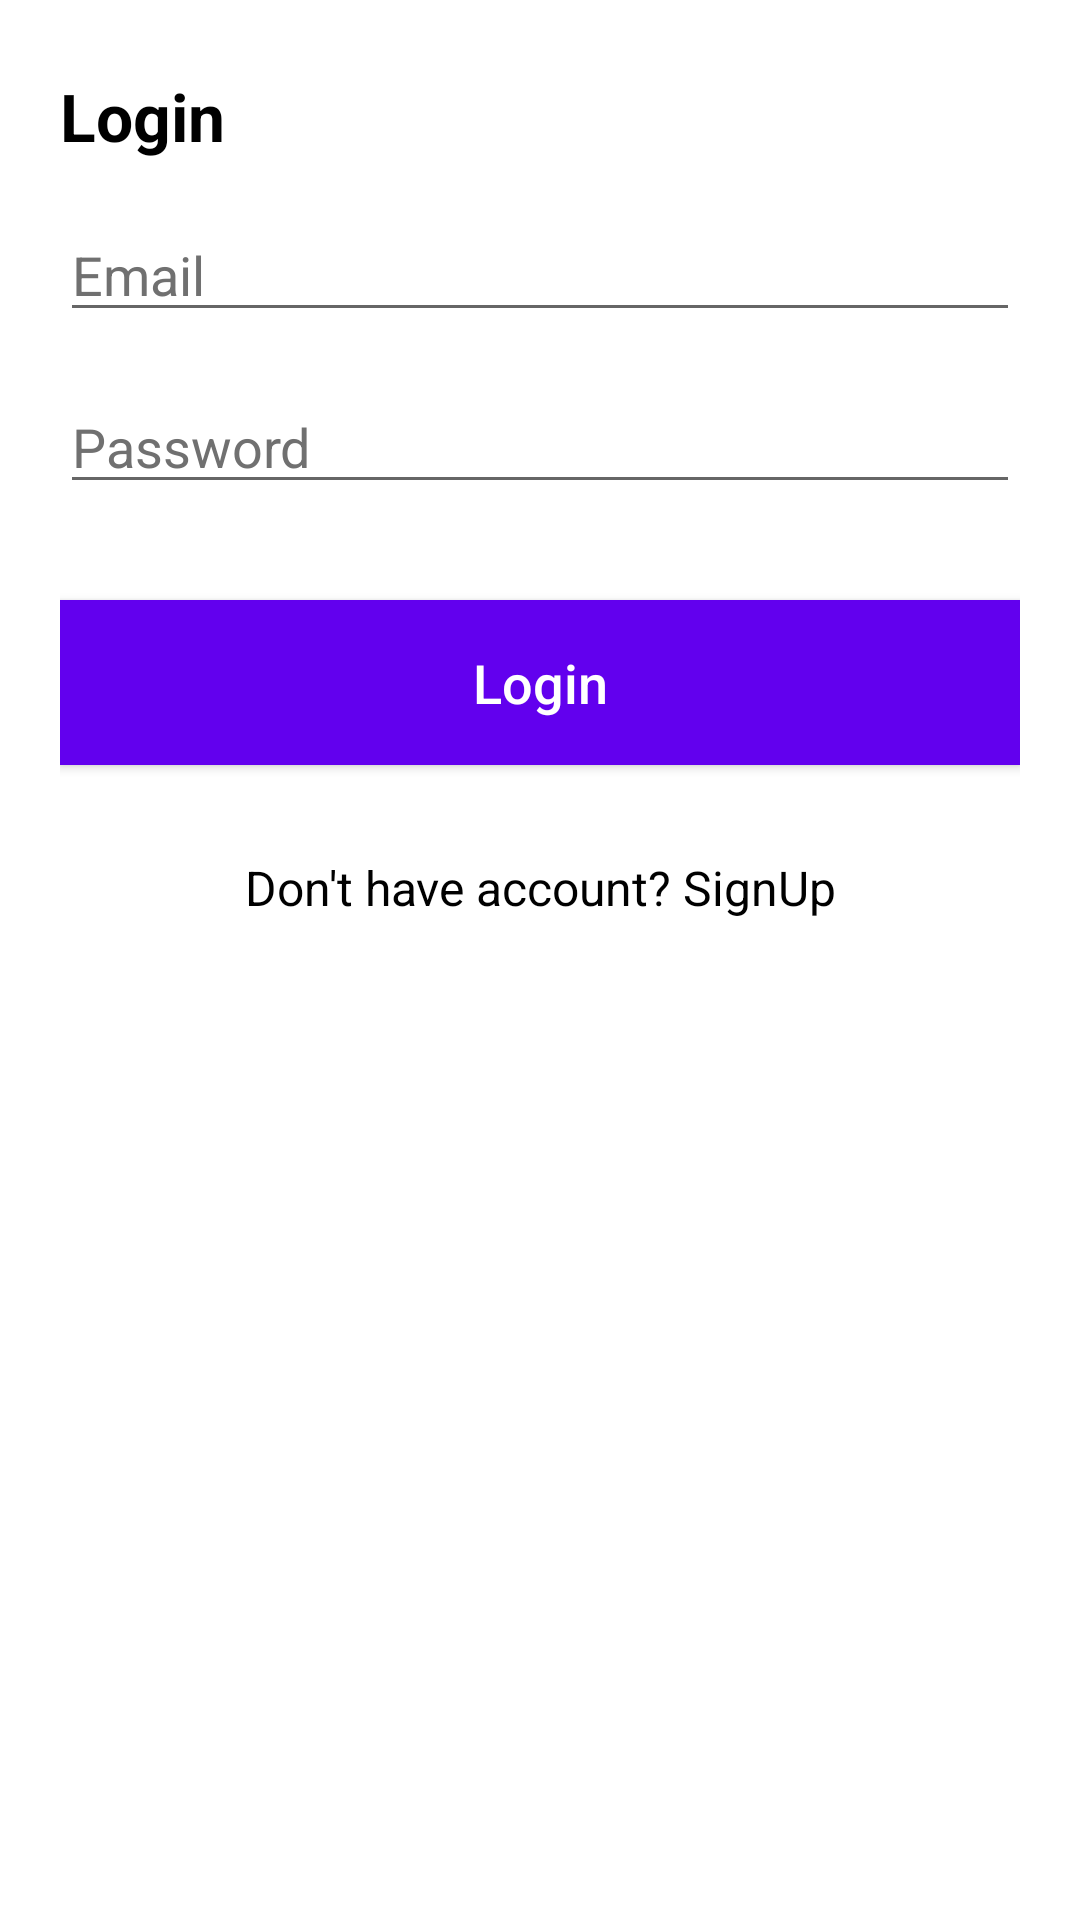

Write the Android layout XML for this screen, with the resource values it uses.
<!-- AndroidManifest.xml: application theme Theme.TaskNitinTyagi -->
<!-- res/layout/activity_login.xml -->
<?xml version="1.0" encoding="utf-8"?>
<layout xmlns:android="http://schemas.android.com/apk/res/android"
    xmlns:app="http://schemas.android.com/apk/res-auto"
    xmlns:tools="http://schemas.android.com/tools">

    <data>

        <import type="android.view.View" />

        <variable
            name="viewModel"
            type="com.app.tasknitintyagi.viewModel.LoginViewModel" />

    </data>

    <androidx.constraintlayout.widget.ConstraintLayout
        android:layout_width="match_parent"
        android:layout_height="match_parent"
        android:background="@color/white"
        tools:context=".ui.LoginActivity">

        <androidx.constraintlayout.widget.ConstraintLayout
            android:layout_width="match_parent"
            android:layout_height="0dp"
            app:layout_constraintTop_toTopOf="parent"
            app:layout_constraintLeft_toLeftOf="parent"
            app:layout_constraintRight_toRightOf="parent">

            <ScrollView
                android:layout_width="match_parent"
                android:layout_height="match_parent"
                android:scrollbars="none">

                <androidx.constraintlayout.widget.ConstraintLayout
                    android:id="@+id/constraintLayout"
                    android:layout_width="match_parent"
                    android:layout_height="wrap_content"
                    android:layout_marginHorizontal="20dp"
                    app:layout_constraintEnd_toEndOf="parent"
                    app:layout_constraintStart_toStartOf="parent"
                    app:layout_constraintTop_toTopOf="parent">

                    <TextView
                        android:id="@+id/tvLogin"
                        android:layout_width="wrap_content"
                        android:layout_height="wrap_content"
                        android:layout_marginTop="24dp"
                        android:text="@string/login"
                        android:textColor="@color/black"
                        android:textSize="22sp"
                        android:textStyle="bold"
                        app:layout_constraintStart_toStartOf="parent"
                        app:layout_constraintTop_toTopOf="parent" />


                    <EditText
                        android:id="@+id/etEmail"
                        android:layout_width="0dp"
                        android:layout_height="wrap_content"
                        android:layout_marginTop="16dp"
                        android:hint="@string/email"
                        android:inputType="textEmailAddress"
                        android:maxLength="30"
                        android:textColor="@color/color_black_light"
                        android:textColorHint="@color/color_black_light"
                        app:layout_constraintEnd_toEndOf="parent"
                        app:layout_constraintStart_toStartOf="parent"
                        app:layout_constraintTop_toBottomOf="@id/tvLogin"/>


                    <EditText
                        android:id="@+id/etPassword"
                        android:layout_width="0dp"
                        android:layout_height="wrap_content"
                        android:layout_marginTop="16dp"
                        android:hint="@string/password"
                        android:inputType="textPassword"
                        android:maxLength="10"
                        android:textColor="@color/color_black_light"
                        android:textColorHint="@color/color_black_light"
                        app:layout_constraintEnd_toEndOf="parent"
                        app:layout_constraintStart_toStartOf="parent"
                        app:layout_constraintTop_toBottomOf="@id/etEmail">

                    </EditText>

                    <androidx.appcompat.widget.AppCompatButton
                        android:id="@+id/btnLogin"
                        android:layout_width="0dp"
                        android:layout_height="55dp"
                        android:layout_marginTop="32dp"
                        android:background="@color/purple_500"
                        android:text="@string/login"
                        android:textAllCaps="false"
                        android:textColor="@color/white"
                        android:textSize="18sp"
                        app:layout_constraintEnd_toEndOf="parent"
                        app:layout_constraintStart_toStartOf="parent"
                        app:layout_constraintTop_toBottomOf="@id/etPassword"/>

                   <TextView
                       android:id="@+id/signUpText"
                       android:layout_width="wrap_content"
                       android:layout_height="wrap_content"
                       app:layout_constraintEnd_toEndOf="parent"
                       app:layout_constraintStart_toStartOf="parent"
                       app:layout_constraintTop_toBottomOf="@id/btnLogin"
                       android:layout_marginTop="30dp"
                       android:text="@string/don_t_have_account_signup"
                       android:textSize="16sp"
                       android:textColor="@color/black"
                       />

                </androidx.constraintlayout.widget.ConstraintLayout>

            </ScrollView>

        </androidx.constraintlayout.widget.ConstraintLayout>


    </androidx.constraintlayout.widget.ConstraintLayout>

</layout>
<!-- resources referenced by this layout -->
<resources>
  <color name="black">#FF000000</color>
  <color name="color_black_light">#707070</color>
  <color name="purple_500">#FF6200EE</color>
  <color name="white">#FFFFFFFF</color>
  <string name="don_t_have_account_signup">Don\'t have account? SignUp</string>
  <string name="email">Email</string>
  <string name="login">Login</string>
  <string name="password">Password</string>
  <style name="Theme.TaskNitinTyagi" parent="Theme.MaterialComponents.Light.NoActionBar">
          
          <item name="colorPrimary">@color/purple_500</item>
          <item name="colorPrimaryVariant">@color/purple_700</item>
          <item name="colorOnPrimary">@color/white</item>
          
          <item name="colorSecondary">@color/teal_200</item>
          <item name="colorSecondaryVariant">@color/teal_700</item>
          <item name="colorOnSecondary">@color/black</item>
          
          <item name="android:statusBarColor" tools:targetApi="l">?attr/colorPrimaryVariant</item>
          
      </style>
  <color name="purple_700">#FF3700B3</color>
  <color name="teal_200">#FF03DAC5</color>
  <color name="teal_700">#FF018786</color>
</resources>
